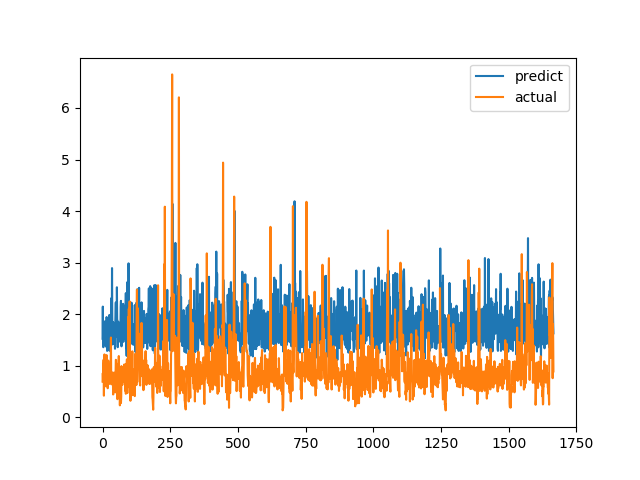

The data file committed next to this chart (first rows):
predict, actual
1.522, 0.6915
2.147, 0.8558
1.492, 0.7094
1.358, 1.015
1.81, 1.116
1.804, 0.4183
1.433, 1.002
1.542, 1.219
1.858, 1.143
1.618, 0.6528
1.398, 0.6747
1.453, 0.601
1.44, 0.6695
1.369, 0.6538
1.631, 0.7814
1.944, 1.206
1.818, 0.8469
1.287, 0.8286
1.491, 0.6482
1.334, 0.5624
1.391, 0.7183
1.598, 1.1
1.486, 0.9542
1.803, 0.729
1.523, 0.6694
1.984, 0.8631
1.288, 0.6465
1.729, 0.8223
1.814, 0.9236
1.461, 0.8301
1.414, 1.067
1.812, 1.546
2.308, 0.6827
1.664, 0.6386
1.405, 0.6464
2.894, 0.6881
1.801, 0.7274
1.465, 0.65
1.609, 0.8694
1.844, 0.4409
1.42, 0.4519
1.487, 0.7575
1.457, 0.4952
1.424, 0.6851
1.754, 0.7244
1.465, 0.8654
1.328, 0.74
1.777, 0.8071
1.963, 0.8204
2.228, 1.114
1.563, 1.109
1.589, 0.4751
1.567, 1.039
2.522, 0.9458
1.904, 0.7878
1.856, 0.3505
1.359, 0.9368
1.754, 0.9868
1.853, 0.647
1.72, 1.03
... 1,606 more rows
